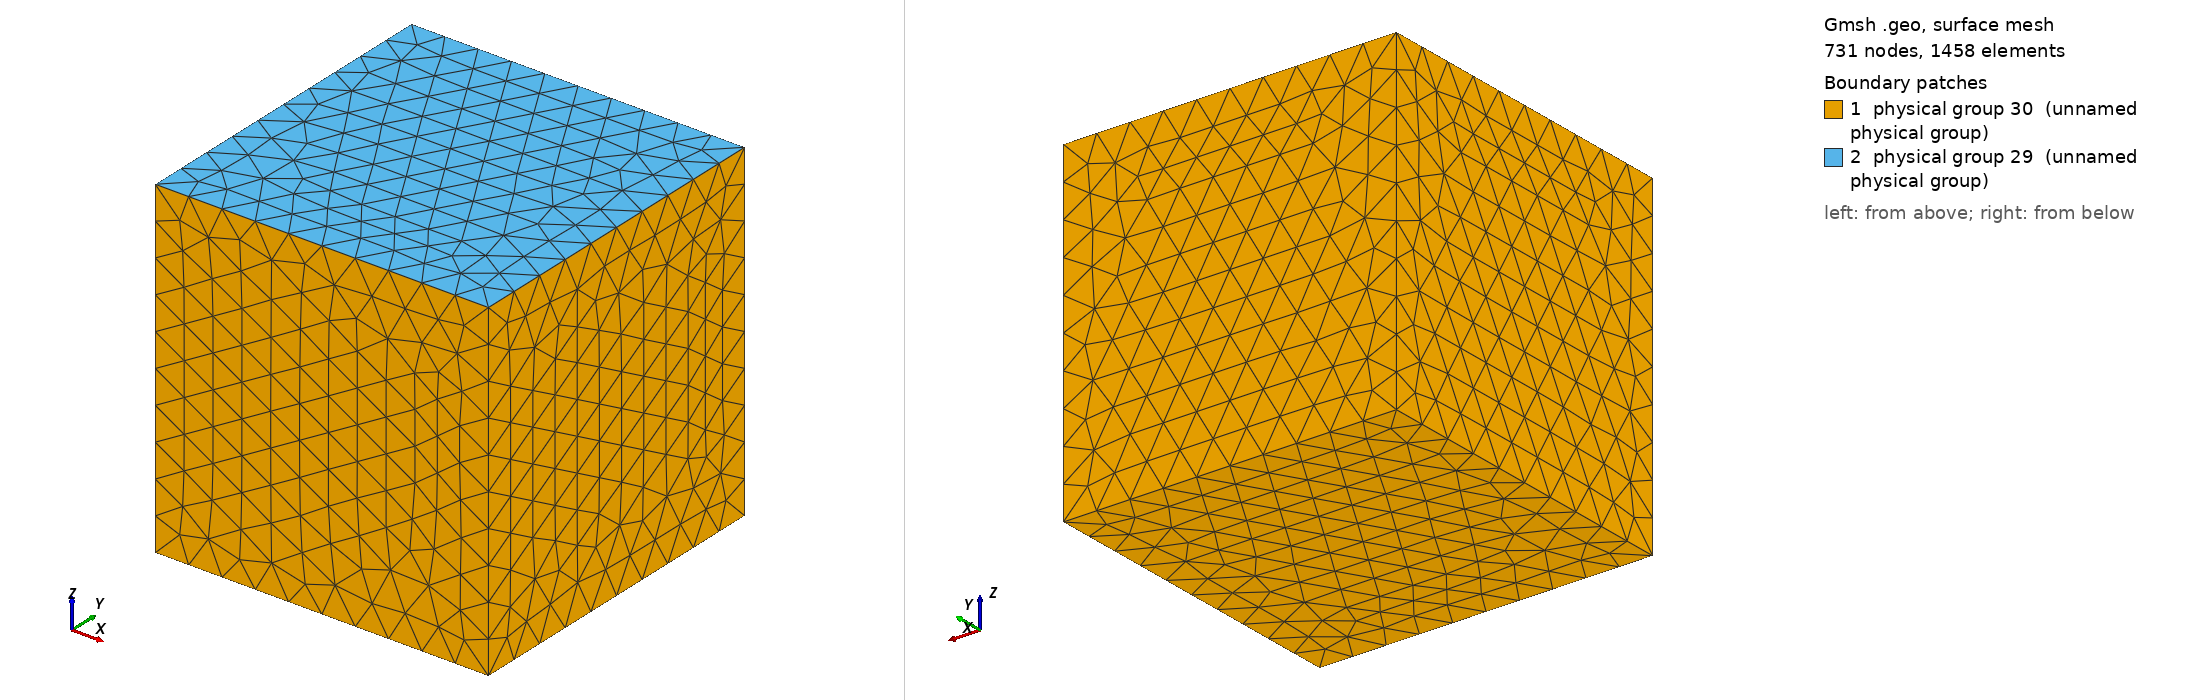

Gmsh geometry script, surface-meshed: 731 nodes, 1458 surface elements. Boundary patches (legend numbers): 1 physical group 30 (unnamed physical group), 2 physical group 29 (unnamed physical group). Left view from above one corner, right view from below the opposite corner. Legend entries are the model's physical surfaces. The drawing asked Gmsh for element sizes between 1% and 20% of the model's largest extent; the script's own settings can give other sizes.

=== cube.geo (drawn) ===
cl1 = 0.1;
Point(1) = {0, 0, 0, cl1};
Point(2) = {1, 0, 0, cl1};
Point(3) = {1, 1, 0, cl1};
Point(4) = {0, 1, 0, cl1};
Point(5) = {0, 1, 1, cl1};
Point(6) = {0, 0, 1, cl1};
Point(10) = {1, 0, 1, cl1};
Point(14) = {1, 1, 1, cl1};
Line(1) = {1, 2};
Line(2) = {2, 3};
Line(3) = {3, 4};
Line(4) = {4, 1};
Line(8) = {5, 6};
Line(9) = {6, 10};
Line(10) = {10, 14};
Line(11) = {14, 5};
Line(13) = {4, 5};
Line(14) = {1, 6};
Line(18) = {2, 10};
Line(22) = {3, 14};
Line Loop(6) = {4, 1, 2, 3};
Plane Surface(6) = {6};
Line Loop(15) = {4, 14, -8, -13};
Ruled Surface(15) = {15};
Line Loop(19) = {1, 18, -9, -14};
Ruled Surface(19) = {19};
Line Loop(23) = {2, 22, -10, -18};
Ruled Surface(23) = {23};
Line Loop(27) = {3, 13, -11, -22};
Ruled Surface(27) = {27};
Line Loop(28) = {8, 9, 10, 11};
Plane Surface(28) = {28};
Surface Loop(1) = {6, 28, 15, 19, 23, 27};
Volume(1) = {1};
Physical Surface(29) = {28};
Physical Surface(30) = {6, 15, 19, 23, 27};
Physical Volume(31) = {1};
